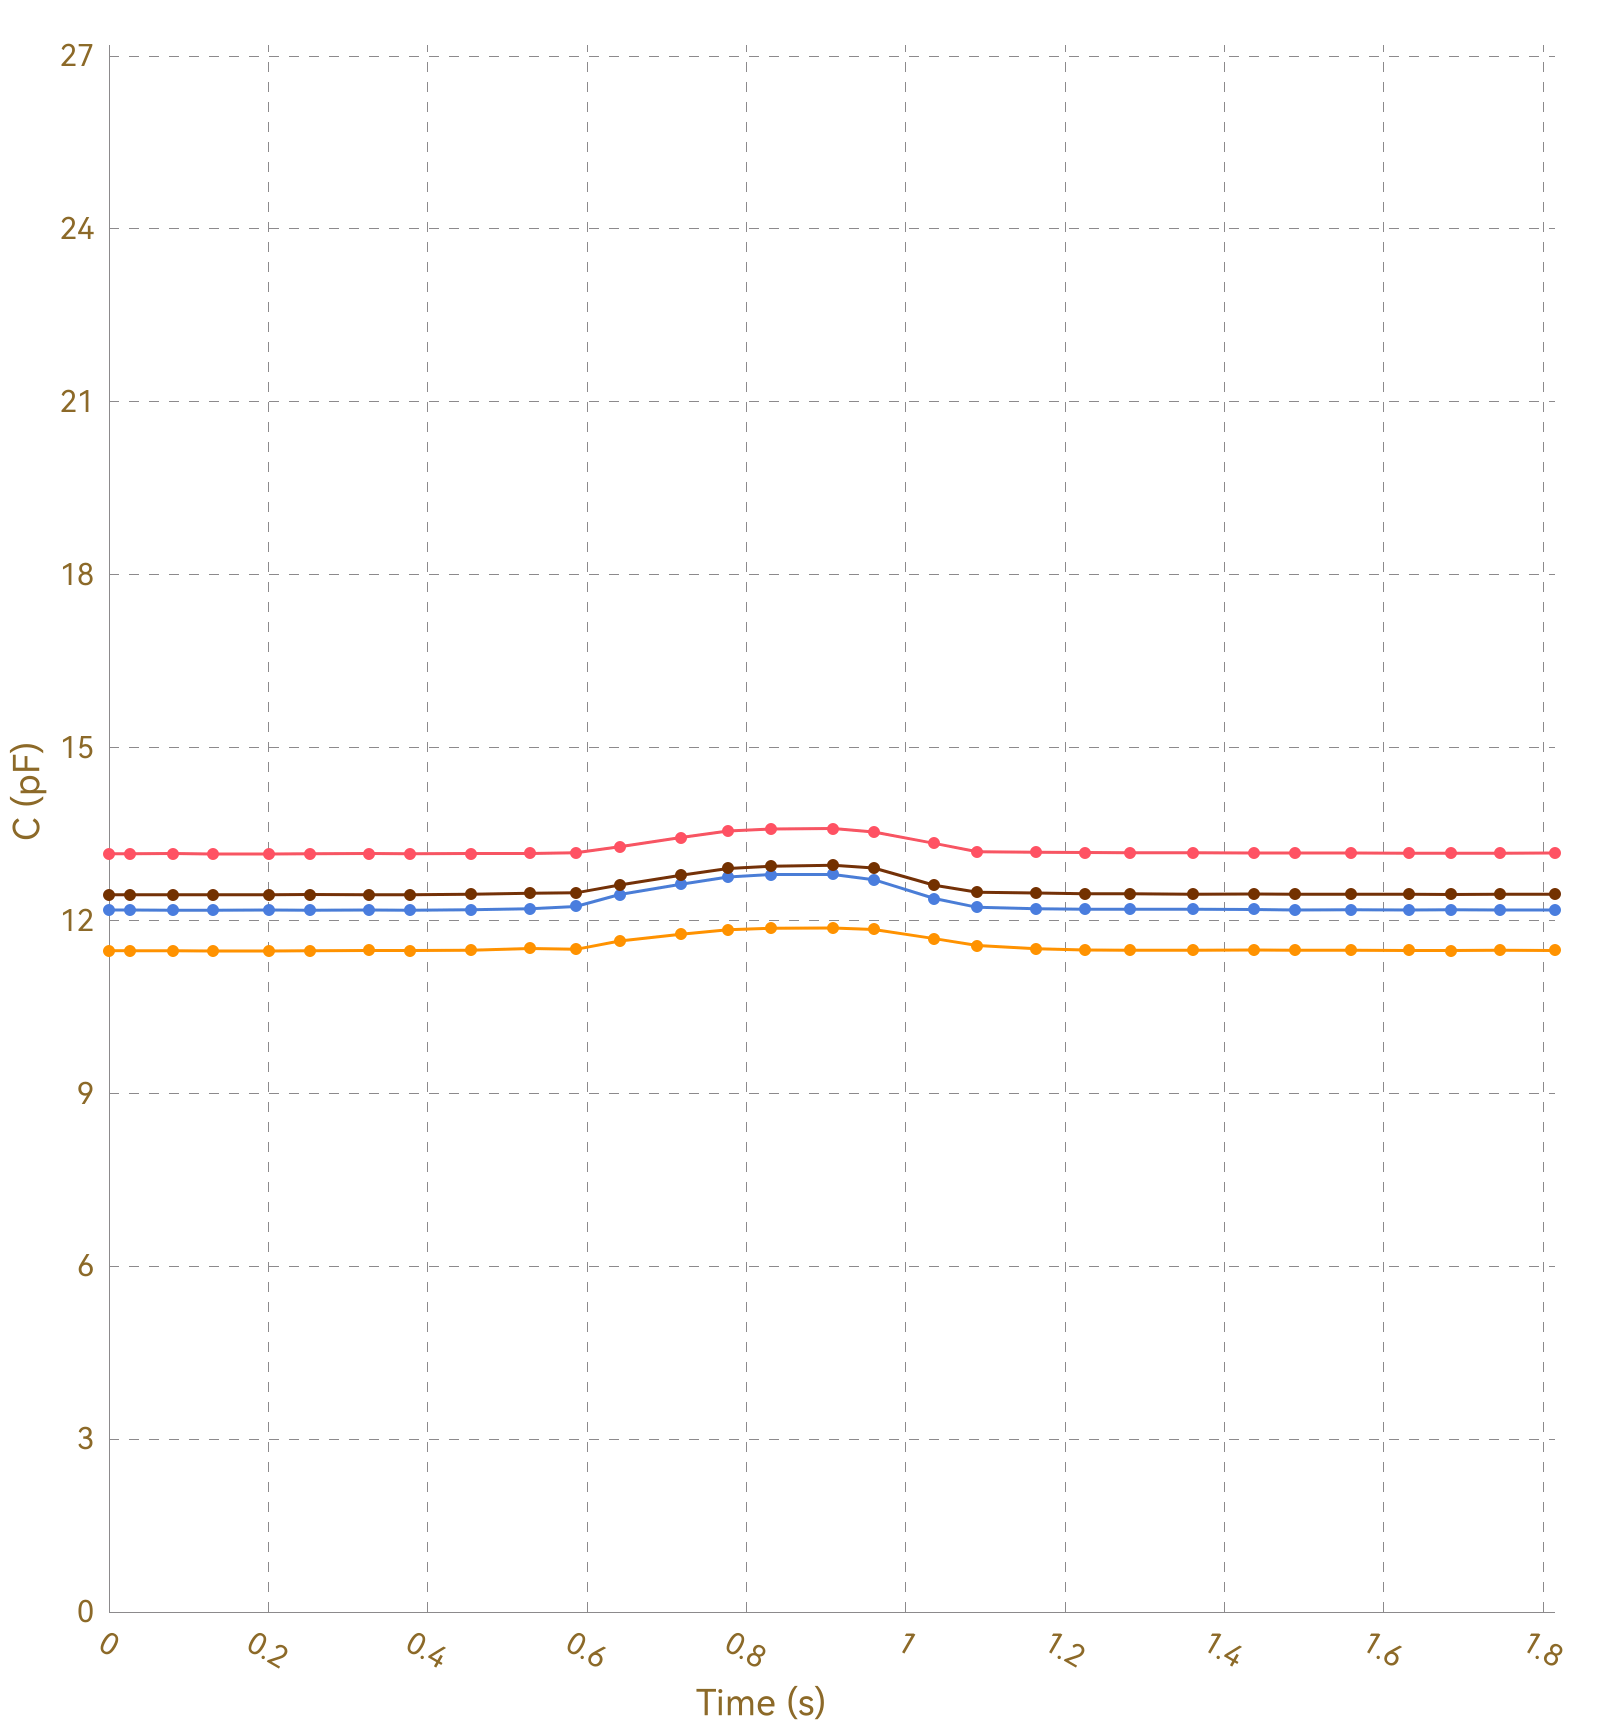

The data file committed next to this chart (first rows):
, Ch1, , Ch2, , Ch3, , Ch4, , Ch5, , Ch6, , Ch7, , Ch8, 
Time (s), C (pF), ΔC/C0 (%), C (pF), ΔC/C0 (%), C (pF), ΔC/C0 (%), C (pF), ΔC/C0 (%), C (pF), ΔC/C0 (%), C (pF), ΔC/C0 (%), C (pF), ΔC/C0 (%), C (pF), ΔC/C0 (%)
0.027, 13.16, 0.0000, 11.48, 0.0000, 12.18, 0.0000, 12.45, 0.0000, OL, OL, OL, OL, OL, OL, 0.0000, 0.0000
0.030, 13.16, 0.0000, 11.47, 0.0000, 12.18, 0.0000, 12.44, 0.0000, OL, OL, OL, OL, OL, OL, 0.0000, 0.0000
0.033, 13.16, 0.0000, 11.47, 0.0000, 12.18, 0.0000, 12.45, 0.0000, OL, OL, OL, OL, OL, OL, 0.0000, 0.0000
0.040, 13.15, 0.0000, 11.47, 0.0000, 12.17, 0.0000, 12.45, 0.0000, OL, OL, OL, OL, OL, OL, 0.0000, 0.0000
0.067, 13.15, 0.0000, 11.48, 0.0000, 12.18, 0.0000, 12.45, 0.0000, OL, OL, OL, OL, OL, OL, 0.0000, 0.0000
0.071, 13.15, 0.0000, 11.48, 0.0000, 12.18, 0.0000, 12.45, 0.0000, OL, OL, OL, OL, OL, OL, 0.0000, 0.0000
0.074, 13.16, 0.0000, 11.47, 0.0000, 12.18, 0.0000, 12.45, 0.0000, OL, OL, OL, OL, OL, OL, 0.0000, 0.0000
0.080, 13.16, 0.0000, 11.48, 0.0000, 12.18, 0.0000, 12.45, 0.0000, OL, OL, OL, OL, OL, OL, 0.0000, 0.0000
0.082, 13.15, 0.0000, 11.47, 0.0000, 12.18, 0.0000, 12.45, 0.0000, OL, OL, OL, OL, OL, OL, 0.0000, 0.0000
0.122, 13.15, 0.0000, 11.48, 0.0000, 12.18, 0.0000, 12.44, 0.0000, OL, OL, OL, OL, OL, OL, 0.0000, 0.0000
0.125, 13.16, 0.0000, 11.48, 0.0000, 12.18, 0.0000, 12.45, 0.0000, OL, OL, OL, OL, OL, OL, 0.0000, 0.0000
0.127, 13.16, 0.0000, 11.47, 0.0000, 12.18, 0.0000, 12.45, 0.0000, OL, OL, OL, OL, OL, OL, 0.0000, 0.0000
0.130, 13.16, 0.0000, 11.48, 0.0000, 12.18, 0.0000, 12.45, 0.0000, OL, OL, OL, OL, OL, OL, 0.0000, 0.0000
0.159, 13.16, 0.0000, 11.47, 0.0000, 12.18, 0.0000, 12.45, 0.0000, OL, OL, OL, OL, OL, OL, 0.0000, 0.0000
0.162, 13.16, 0.0000, 11.48, 0.0000, 12.18, 0.0000, 12.45, 0.0000, OL, OL, OL, OL, OL, OL, 0.0000, 0.0000
0.165, 13.16, 0.0000, 11.47, 0.0000, 12.17, 0.0000, 12.45, 0.0000, OL, OL, OL, OL, OL, OL, 0.0000, 0.0000
0.167, 13.16, 0.0000, 11.48, 0.0000, 12.18, 0.0000, 12.45, 0.0000, OL, OL, OL, OL, OL, OL, 0.0000, 0.0000
0.171, 13.15, 0.0000, 11.48, 0.0000, 12.17, 0.0000, 12.45, 0.0000, OL, OL, OL, OL, OL, OL, 0.0000, 0.0000
0.201, 13.15, 0.0000, 11.47, 0.0000, 12.18, 0.0000, 12.45, 0.0000, OL, OL, OL, OL, OL, OL, 0.0000, 0.0000
0.205, 13.16, 0.0000, 11.48, 0.0000, 12.18, 0.0000, 12.45, 0.0000, OL, OL, OL, OL, OL, OL, 0.0000, 0.0000
0.207, 13.15, 0.0000, 11.47, 0.0000, 12.18, 0.0000, 12.45, 0.0000, OL, OL, OL, OL, OL, OL, 0.0000, 0.0000
0.213, 13.15, 0.0000, 11.47, 0.0000, 12.18, 0.0000, 12.45, 0.0000, OL, OL, OL, OL, OL, OL, 0.0000, 0.0000
0.246, 13.16, 0.0000, 11.47, 0.0000, 12.18, 0.0000, 12.45, 0.0000, OL, OL, OL, OL, OL, OL, 0.0000, 0.0000
0.249, 13.16, 0.0000, 11.48, 0.0000, 12.18, 0.0000, 12.45, 0.0000, OL, OL, OL, OL, OL, OL, 0.0000, 0.0000
0.252, 13.15, 0.0000, 11.47, 0.0000, 12.18, 0.0000, 12.45, 0.0000, OL, OL, OL, OL, OL, OL, 0.0000, 0.0000
0.254, 13.16, 0.0000, 11.48, 0.0000, 12.18, 0.0000, 12.45, 0.0000, OL, OL, OL, OL, OL, OL, 0.0000, 0.0000
0.285, 13.16, 0.0000, 11.48, 0.0000, 12.18, 0.0000, 12.45, 0.0000, OL, OL, OL, OL, OL, OL, 0.0000, 0.0000
0.289, 13.16, 0.0000, 11.48, 0.0000, 12.18, 0.0000, 12.45, 0.0000, OL, OL, OL, OL, OL, OL, 0.0000, 0.0000
0.294, 13.15, 0.0000, 11.48, 0.0000, 12.18, 0.0000, 12.45, 0.0000, OL, OL, OL, OL, OL, OL, 0.0000, 0.0000
0.296, 13.16, 0.0000, 11.48, 0.0000, 12.18, 0.0000, 12.45, 0.0000, OL, OL, OL, OL, OL, OL, 0.0000, 0.0000
0.326, 13.16, 0.0000, 11.47, 0.0000, 12.18, 0.0000, 12.45, 0.0000, OL, OL, OL, OL, OL, OL, 0.0000, 0.0000
0.330, 13.16, 0.0000, 11.47, 0.0000, 12.18, 0.0000, 12.45, 0.0000, OL, OL, OL, OL, OL, OL, 0.0000, 0.0000
0.332, 13.15, 0.0000, 11.47, 0.0000, 12.18, 0.0000, 12.45, 0.0000, OL, OL, OL, OL, OL, OL, 0.0000, 0.0000
0.340, 13.16, 0.0000, 11.48, 0.0000, 12.18, 0.0000, 12.45, 0.0000, OL, OL, OL, OL, OL, OL, 0.0000, 0.0000
0.341, 13.16, 0.0000, 11.48, 0.0000, 12.18, 0.0000, 12.45, 0.0000, OL, OL, OL, OL, OL, OL, 0.0000, 0.0000
0.373, 13.16, 0.0000, 11.48, 0.0000, 12.18, 0.0000, 12.45, 0.0000, OL, OL, OL, OL, OL, OL, 0.0000, 0.0000
0.376, 13.16, 0.0000, 11.48, 0.0000, 12.18, 0.0000, 12.45, 0.0000, OL, OL, OL, OL, OL, OL, 0.0000, 0.0000
0.378, 13.16, 0.0000, 11.48, 0.0000, 12.18, 0.0000, 12.45, 0.0000, OL, OL, OL, OL, OL, OL, 0.0000, 0.0000
0.385, 13.16, 0.0000, 11.47, 0.0000, 12.18, 0.0000, 12.45, 0.0000, OL, OL, OL, OL, OL, OL, 0.0000, 0.0000
0.415, 13.15, 0.0000, 11.48, 0.0000, 12.18, 0.0000, 12.45, 0.0000, OL, OL, OL, OL, OL, OL, 0.0000, 0.0000
0.418, 13.16, 0.0000, 11.48, 0.0000, 12.18, 0.0000, 12.45, 0.0000, OL, OL, OL, OL, OL, OL, 0.0000, 0.0000
0.421, 13.16, 0.0000, 11.48, 0.0000, 12.18, 0.0000, 12.45, 0.0000, OL, OL, OL, OL, OL, OL, 0.0000, 0.0000
0.423, 13.16, 0.0000, 11.48, 0.0000, 12.18, 0.0000, 12.45, 0.0000, OL, OL, OL, OL, OL, OL, 0.0000, 0.0000
0.454, 13.16, 0.0000, 11.48, 0.0000, 12.18, 0.0000, 12.45, 0.0000, OL, OL, OL, OL, OL, OL, 0.0000, 0.0000
0.457, 13.16, 0.0000, 11.48, 0.0000, 12.18, 0.0000, 12.45, 0.0000, OL, OL, OL, OL, OL, OL, 0.0000, 0.0000
0.460, 13.16, 0.0000, 11.48, 0.0000, 12.19, 0.0000, 12.45, 0.0000, OL, OL, OL, OL, OL, OL, 0.0000, 0.0000
0.466, 13.16, 0.0000, 11.48, 0.0000, 12.18, 0.0000, 12.45, 0.0000, OL, OL, OL, OL, OL, OL, 0.0000, 0.0000
0.468, 13.16, 0.0000, 11.48, 0.0000, 12.18, 0.0000, 12.45, 0.0000, OL, OL, OL, OL, OL, OL, 0.0000, 0.0000
0.497, 13.16, 0.0000, 11.48, 0.0000, 12.18, 0.0000, 12.45, 0.0000, OL, OL, OL, OL, OL, OL, 0.0000, 0.0000
0.503, 13.16, 0.0000, 11.48, 0.0000, 12.19, 0.0000, 12.45, 0.0000, OL, OL, OL, OL, OL, OL, 0.0000, 0.0000
0.529, 13.16, 0.0000, 11.48, 0.0000, 12.19, 0.0000, 12.46, 0.0000, OL, OL, OL, OL, OL, OL, 0.0000, 0.0000
0.531, 13.16, 0.0000, 11.48, 0.0000, 12.19, 0.0000, 12.45, 0.0000, OL, OL, OL, OL, OL, OL, 0.0000, 0.0000
0.537, 13.16, 0.0000, 11.49, 0.0000, 12.19, 0.0000, 12.46, 0.0000, OL, OL, OL, OL, OL, OL, 0.0000, 0.0000
0.540, 13.16, 0.0000, 11.49, 0.0000, 12.2, 0.0000, 12.46, 0.0000, OL, OL, OL, OL, OL, OL, 0.0000, 0.0000
0.565, 13.16, 0.0000, 11.49, 0.0000, 12.2, 0.0000, 12.46, 0.0000, OL, OL, OL, OL, OL, OL, 0.0000, 0.0000
0.567, 13.16, 0.0000, 11.5, 0.0000, 12.2, 0.0000, 12.47, 0.0000, OL, OL, OL, OL, OL, OL, 0.0000, 0.0000
0.586, 13.16, 0.0000, 11.52, 0.0000, 12.2, 0.0000, 12.47, 0.0000, OL, OL, OL, OL, OL, OL, 0.0000, 0.0000
0.588, 13.16, 0.0000, 11.5, 0.0000, 12.2, 0.0000, 12.47, 0.0000, OL, OL, OL, OL, OL, OL, 0.0000, 0.0000
0.591, 13.17, 0.0000, 11.5, 0.0000, 12.21, 0.0000, 12.47, 0.0000, OL, OL, OL, OL, OL, OL, 0.0000, 0.0000
... 132 more rows
